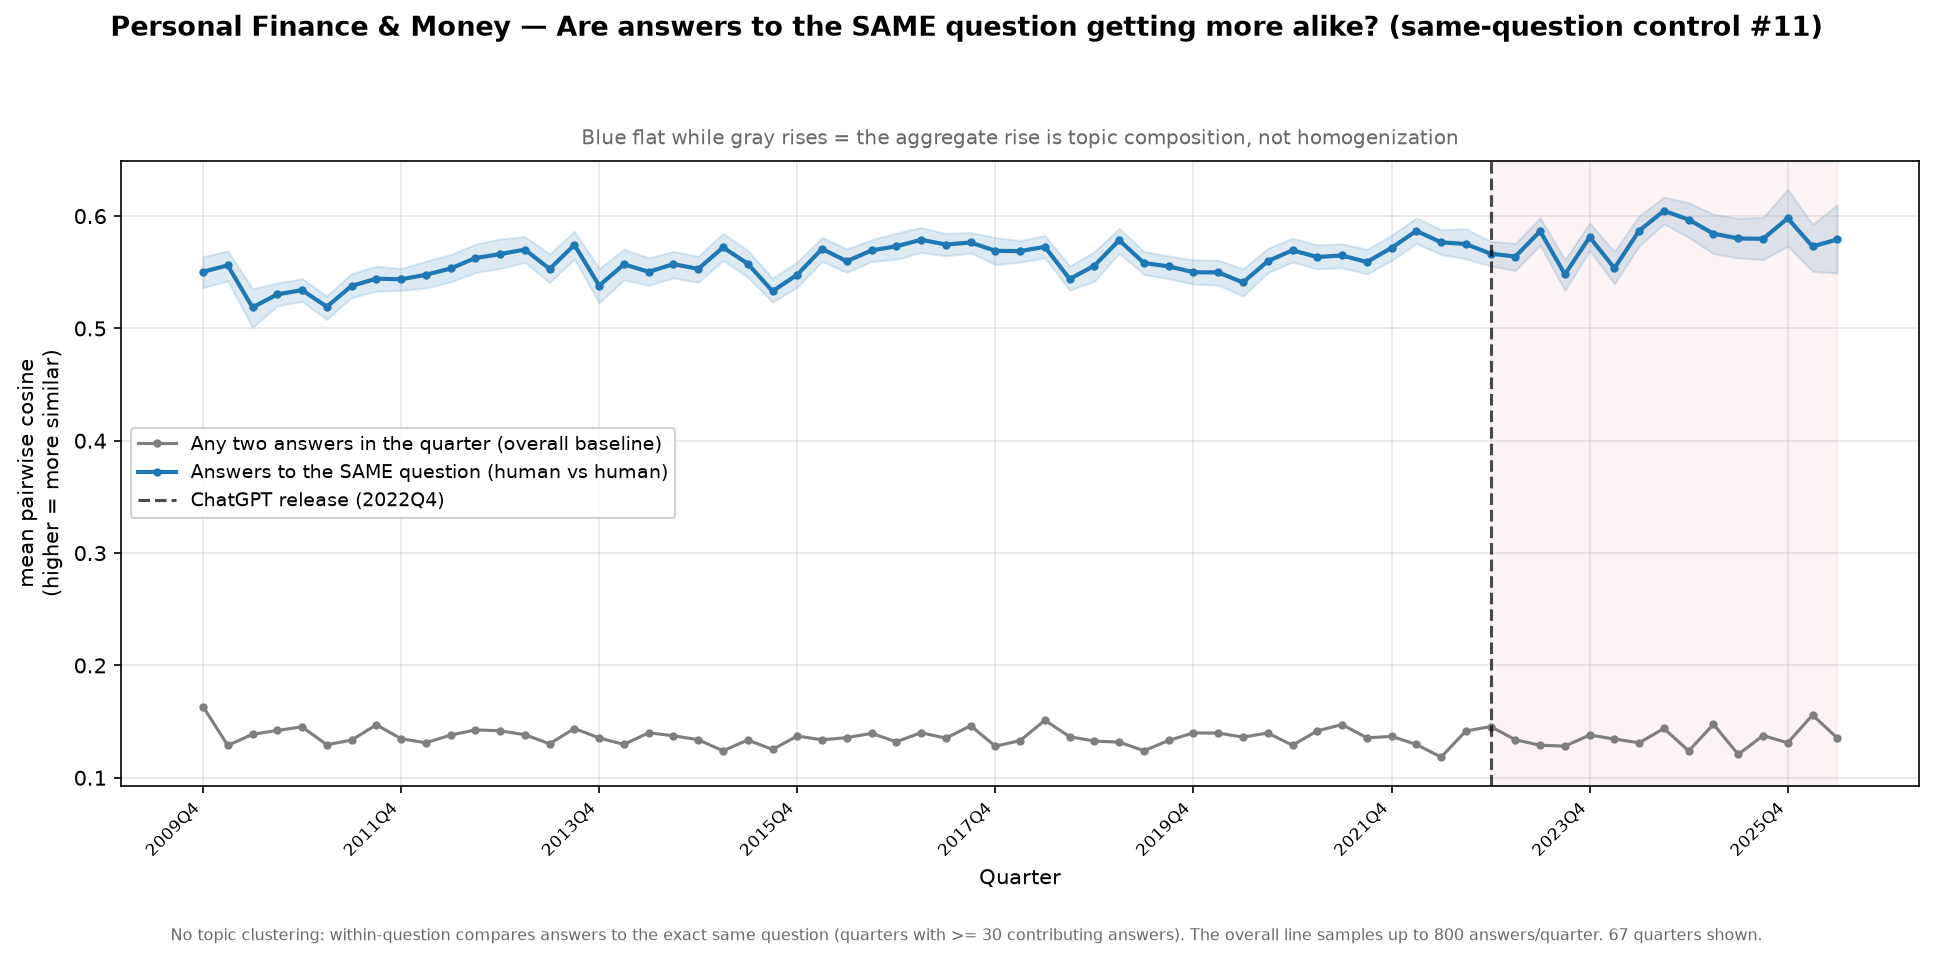

Values plotted in this chart, from the file beside it:
quarter, n_answers, n_questions, within_question_cosine, overall_cosine, within_question_cosine_lo, within_question_cosine_hi
2009Q4, 301, 123, 0.5504, 0.1634, 0.5361, 0.5639
2010Q1, 342, 168, 0.5561, 0.1288, 0.5425, 0.569
2010Q2, 239, 125, 0.5187, 0.1387, 0.5008, 0.5354
2010Q3, 612, 228, 0.5303, 0.1421, 0.5202, 0.5405
2010Q4, 533, 193, 0.5341, 0.1453, 0.524, 0.5442
2011Q1, 527, 216, 0.5193, 0.1294, 0.508, 0.5291
2011Q2, 571, 229, 0.5378, 0.1335, 0.5276, 0.5488
2011Q3, 514, 201, 0.5443, 0.1472, 0.5331, 0.5555
2011Q4, 484, 196, 0.5438, 0.1347, 0.5339, 0.5533
2012Q1, 445, 206, 0.5477, 0.1311, 0.536, 0.5599
2012Q2, 408, 185, 0.5534, 0.138, 0.5414, 0.5658
2012Q3, 385, 174, 0.5627, 0.1426, 0.5497, 0.5749
2012Q4, 377, 185, 0.5662, 0.1418, 0.5533, 0.5797
2013Q1, 412, 207, 0.5702, 0.1383, 0.5588, 0.5817
2013Q2, 379, 199, 0.553, 0.1302, 0.5409, 0.5663
2013Q3, 380, 202, 0.5744, 0.1438, 0.5617, 0.5864
2013Q4, 374, 202, 0.5381, 0.1354, 0.5227, 0.5535
2014Q1, 383, 210, 0.5571, 0.1296, 0.5432, 0.5704
2014Q2, 407, 213, 0.5504, 0.1401, 0.5384, 0.5629
2014Q3, 438, 216, 0.5572, 0.1373, 0.545, 0.5686
2014Q4, 439, 207, 0.553, 0.1339, 0.5411, 0.5644
2015Q1, 448, 214, 0.5721, 0.1239, 0.5606, 0.5846
2015Q2, 449, 219, 0.5577, 0.1336, 0.5456, 0.5696
2015Q3, 483, 238, 0.5331, 0.1252, 0.5233, 0.5447
2015Q4, 464, 223, 0.5479, 0.1371, 0.5367, 0.5592
2016Q1, 439, 209, 0.5708, 0.1338, 0.5597, 0.581
2016Q2, 523, 237, 0.5598, 0.1357, 0.5499, 0.5709
2016Q3, 559, 218, 0.5695, 0.1395, 0.5596, 0.579
2016Q4, 481, 221, 0.5731, 0.1321, 0.5615, 0.5848
2017Q1, 472, 218, 0.5789, 0.1401, 0.5676, 0.5899
2017Q2, 491, 217, 0.5747, 0.1352, 0.5646, 0.5845
2017Q3, 529, 214, 0.5765, 0.1463, 0.5671, 0.5856
2017Q4, 449, 199, 0.5691, 0.1281, 0.5568, 0.5809
2018Q1, 555, 215, 0.5688, 0.1331, 0.559, 0.5782
2018Q2, 519, 207, 0.5726, 0.1512, 0.5628, 0.5828
2018Q3, 504, 189, 0.544, 0.1365, 0.5341, 0.5555
2018Q4, 470, 197, 0.5559, 0.1327, 0.542, 0.5684
2019Q1, 493, 197, 0.5786, 0.1317, 0.567, 0.5891
2019Q2, 554, 200, 0.5582, 0.124, 0.548, 0.5686
2019Q3, 534, 195, 0.5552, 0.1332, 0.5443, 0.5645
2019Q4, 529, 186, 0.5501, 0.14, 0.5395, 0.561
2020Q1, 463, 192, 0.5499, 0.1397, 0.5385, 0.5608
2020Q2, 463, 197, 0.541, 0.1362, 0.5287, 0.5531
2020Q3, 495, 195, 0.5599, 0.1398, 0.5495, 0.5713
2020Q4, 468, 194, 0.5695, 0.129, 0.559, 0.5805
2021Q1, 500, 199, 0.5636, 0.1417, 0.5529, 0.5744
2021Q2, 480, 192, 0.5649, 0.1474, 0.5541, 0.5753
2021Q3, 472, 178, 0.5591, 0.1356, 0.5485, 0.5705
2021Q4, 463, 185, 0.5717, 0.1368, 0.5605, 0.5829
2022Q1, 390, 179, 0.5868, 0.1297, 0.5756, 0.5984
2022Q2, 445, 172, 0.5767, 0.1183, 0.5659, 0.588
2022Q3, 369, 158, 0.5751, 0.1416, 0.5619, 0.5888
2022Q4, 469, 175, 0.5665, 0.1456, 0.5555, 0.5776
2023Q1, 450, 196, 0.564, 0.1338, 0.5516, 0.5757
2023Q2, 345, 130, 0.5866, 0.1289, 0.5739, 0.5986
2023Q3, 357, 155, 0.5482, 0.1282, 0.5338, 0.5613
2023Q4, 412, 164, 0.5813, 0.138, 0.5693, 0.5938
2024Q1, 393, 159, 0.5536, 0.1345, 0.5397, 0.5684
2024Q2, 360, 147, 0.5871, 0.1311, 0.5735, 0.6004
2024Q3, 313, 140, 0.6047, 0.1439, 0.5931, 0.617
... 7 more rows
